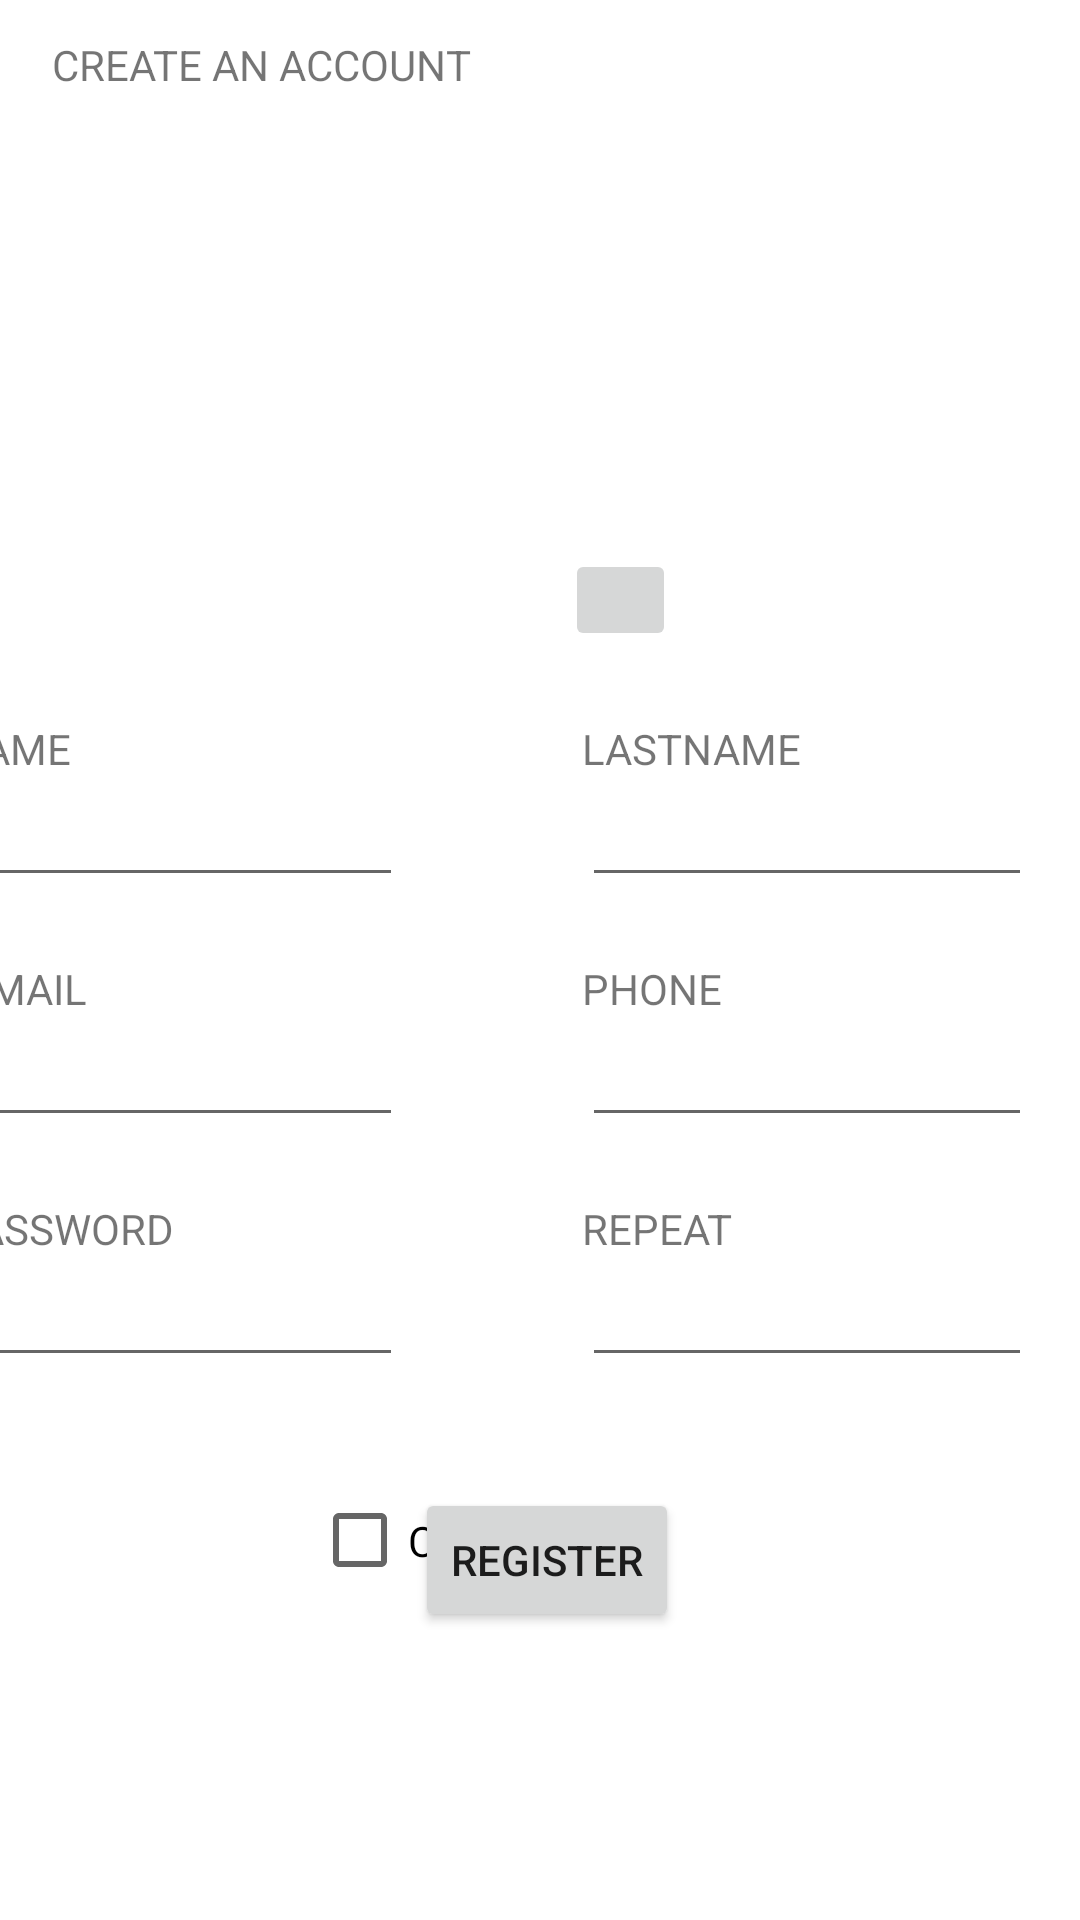

The Android layout XML behind this screen, and the referenced resources:
<!-- AndroidManifest.xml: application theme Theme.AuoTravels -->
<!-- res/layout/driver_create_user.xml -->
<?xml version="1.0" encoding="utf-8"?>
<androidx.constraintlayout.widget.ConstraintLayout xmlns:android="http://schemas.android.com/apk/res/android"
    xmlns:app="http://schemas.android.com/apk/res-auto"
    xmlns:tools="http://schemas.android.com/tools"
    android:layout_width="match_parent"
    android:layout_height="match_parent"
    tools:context="Activities.Driver.ui.activities.DriverCreateUser">


    <FrameLayout
        android:id="@+id/fl_header_image"
        android:layout_width="411dp"
        android:layout_height="123dp"
        android:background="@drawable/img_splash_background"
        app:layout_constraintEnd_toEndOf="parent"
        app:layout_constraintHorizontal_bias="0.0"
        app:layout_constraintStart_toStartOf="parent"
        app:layout_constraintTop_toTopOf="parent">

        <TextView
            android:id="@+id/textView"
            android:layout_width="174dp"
            android:layout_height="43dp"
            android:gravity="center"
            android:text="CREATE AN ACCOUNT" />
    </FrameLayout>

    <EditText
        android:id="@+id/editTextPassword2Create"
        android:layout_width="150dp"
        android:layout_height="40dp"
        android:layout_marginTop="40dp"
        android:layout_marginEnd="16dp"
        android:ems="10"
        android:inputType="textPassword"
        app:layout_constraintEnd_toEndOf="parent"
        app:layout_constraintTop_toBottomOf="@+id/editTextNumber" />

    <EditText
        android:id="@+id/editTextNumber"
        android:layout_width="150dp"
        android:layout_height="40dp"
        android:layout_marginTop="40dp"
        android:layout_marginEnd="16dp"
        android:ems="10"
        android:inputType="number"
        app:layout_constraintEnd_toEndOf="parent"
        app:layout_constraintTop_toBottomOf="@+id/editDriverLastNameCreate" />

    <TextView
        android:id="@+id/textView13"
        android:layout_width="wrap_content"
        android:layout_height="wrap_content"
        android:text="PASSWORD"
        app:layout_constraintBottom_toTopOf="@+id/editTextPasswordCreate"
        app:layout_constraintStart_toStartOf="@+id/editTextPasswordCreate" />

    <TextView
        android:id="@+id/textView2"
        android:layout_width="wrap_content"
        android:layout_height="wrap_content"
        android:text="NAME"
        app:layout_constraintBottom_toTopOf="@+id/editDriverFirstNameCreate"
        app:layout_constraintStart_toStartOf="@+id/editDriverFirstNameCreate" />

    <EditText
        android:id="@+id/editTextPasswordCreate"
        android:layout_width="150dp"
        android:layout_height="40dp"
        android:layout_marginTop="40dp"

        android:layout_marginEnd="60dp"
        android:ems="10"
        android:inputType="textPassword"
        app:layout_constraintEnd_toStartOf="@+id/editTextPassword2Create"
        app:layout_constraintTop_toBottomOf="@+id/editDriverEmailCreate" />

    <TextView
        android:id="@+id/textView12"
        android:layout_width="wrap_content"
        android:layout_height="wrap_content"
        android:text="PHONE"
        app:layout_constraintBottom_toTopOf="@+id/editTextNumber"
        app:layout_constraintStart_toStartOf="@+id/editTextNumber" />

    <TextView
        android:id="@+id/textView14"
        android:layout_width="wrap_content"
        android:layout_height="wrap_content"
        android:text="REPEAT"
        app:layout_constraintBottom_toTopOf="@+id/editTextPassword2Create"
        app:layout_constraintStart_toStartOf="@+id/editTextPassword2Create" />

    <EditText
        android:id="@+id/editDriverFirstNameCreate"
        android:layout_width="150dp"
        android:layout_height="40dp"
        android:layout_marginTop="40dp"
        android:layout_marginEnd="60dp"
        android:ems="10"
        android:inputType="textPersonName"
        app:layout_constraintEnd_toStartOf="@+id/editDriverLastNameCreate"
        app:layout_constraintTop_toBottomOf="@+id/imageView3" />

    <EditText
        android:id="@+id/editDriverLastNameCreate"
        android:layout_width="150dp"
        android:layout_height="40dp"
        android:layout_marginTop="40dp"
        android:layout_marginEnd="16dp"
        android:ems="10"
        android:inputType="textPersonName"
        app:layout_constraintEnd_toEndOf="parent"
        app:layout_constraintTop_toBottomOf="@+id/imageView3" />

    <TextView
        android:id="@+id/textView6"
        android:layout_width="wrap_content"
        android:layout_height="wrap_content"
        android:text="E-MAIL"
        app:layout_constraintBottom_toTopOf="@+id/editDriverEmailCreate"
        app:layout_constraintStart_toStartOf="@+id/editDriverEmailCreate" />

    <TextView
        android:id="@+id/textView5"
        android:layout_width="wrap_content"
        android:layout_height="wrap_content"
        android:text="LASTNAME"
        app:layout_constraintBottom_toTopOf="@+id/editDriverLastNameCreate"
        app:layout_constraintStart_toStartOf="@+id/editDriverLastNameCreate" />

    <EditText
        android:id="@+id/editDriverEmailCreate"
        android:layout_width="150dp"
        android:layout_height="40dp"
        android:layout_marginTop="40dp"
        android:layout_marginEnd="60dp"
        android:ems="10"
        android:inputType="textEmailAddress"
        app:layout_constraintEnd_toStartOf="@+id/editTextNumber"
        app:layout_constraintTop_toBottomOf="@+id/editDriverFirstNameCreate" />

    <Button
        android:id="@+id/buttonDriverRegister"
        android:layout_width="wrap_content"
        android:layout_height="wrap_content"
        android:layout_marginBottom="96dp"
        android:text="Register"
        app:layout_constraintBottom_toBottomOf="parent"
        app:layout_constraintEnd_toEndOf="parent"
        app:layout_constraintHorizontal_bias="0.508"
        app:layout_constraintStart_toStartOf="parent" />

    <CheckBox
        android:id="@+id/checkBoxDriverCreate"
        android:layout_width="106dp"
        android:layout_height="45dp"
        android:layout_marginTop="32dp"
        android:text="CheckBox"
        app:layout_constraintEnd_toEndOf="@+id/editTextPassword2Create"
        app:layout_constraintHorizontal_bias="0.472"
        app:layout_constraintStart_toStartOf="@+id/editTextPasswordCreate"
        app:layout_constraintTop_toBottomOf="@+id/editTextPasswordCreate" />

    <ImageView
        android:id="@+id/imageView3"
        android:layout_width="100dp"
        android:layout_height="96dp"
        app:layout_constraintEnd_toEndOf="parent"
        app:layout_constraintHorizontal_bias="0.498"
        app:layout_constraintStart_toStartOf="parent"
        app:layout_constraintTop_toBottomOf="@+id/fl_header_image"
        tools:srcCompat="@tools:sample/avatars" />

    <ImageButton
        android:id="@+id/imageButton2"
        android:layout_width="37dp"
        android:layout_height="34dp"
        android:layout_marginTop="60dp"
        android:layout_marginEnd="4dp"
        app:layout_constraintEnd_toEndOf="@+id/imageView3"
        app:layout_constraintTop_toTopOf="@+id/imageView3"
        tools:srcCompat="@drawable/ic_vector_add_photo" />

</androidx.constraintlayout.widget.ConstraintLayout>
<!-- resources referenced by this layout -->
<resources>
  <style name="Theme.AuoTravels" parent="Theme.MaterialComponents.DayNight.DarkActionBar">
          
          <item name="colorPrimary">@color/purple_500</item>
          <item name="colorPrimaryVariant">@color/purple_700</item>
          <item name="colorOnPrimary">@color/white</item>
          
          <item name="colorSecondary">@color/teal_200</item>
          <item name="colorSecondaryVariant">@color/teal_700</item>
          <item name="colorOnSecondary">@color/black</item>
          
          <item name="android:statusBarColor" tools:targetApi="l">?attr/colorPrimaryVariant</item>
          
      </style>
  <!-- not gathered from this repository: default colours our renderer supplied (Android Studio template values) -->
  <color name="purple_500">#FF6200EE</color>
  <color name="purple_700">#FF3700B3</color>
  <color name="teal_200">#FF03DAC5</color>
  <color name="teal_700">#FF018786</color>
  <color name="black">#FF000000</color>
  <color name="white">#FFFFFFFF</color>
</resources>
